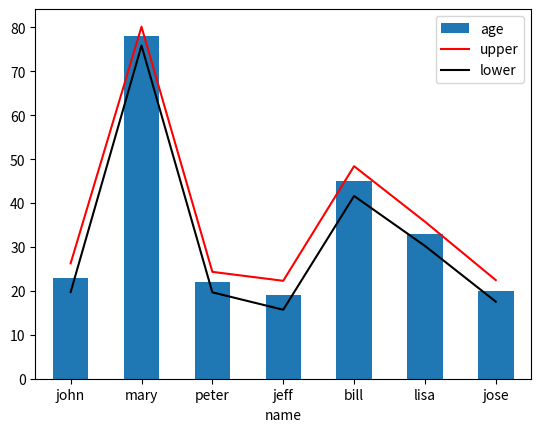

Here is the Python script that generated this plot:
# -*- coding: utf-8 -*-
"""
Created on Wed Sep 16 21:20:58 2020

@author: qtckp
"""



import numpy as np
import matplotlib.pyplot as plt
import pandas as pd

val = np.array([23,78,22,19,45,33,20])
res = np.random.normal(3,0.5, (val.size,))

df = pd.DataFrame({
    'name':['john','mary','peter','jeff','bill','lisa','jose'],
    'age': val,
    'upper': val + res,
    'lower': val - res
})


# a simple line plot
fig, ax = plt.subplots()

ax = df.plot(kind='bar',x='name',y='age', ax = ax)

df.plot(kind= 'line', x='name', y='upper', ax = ax, color = 'red')

df.plot(kind= 'line', x='name', y='lower', ax = ax, color = 'black')

